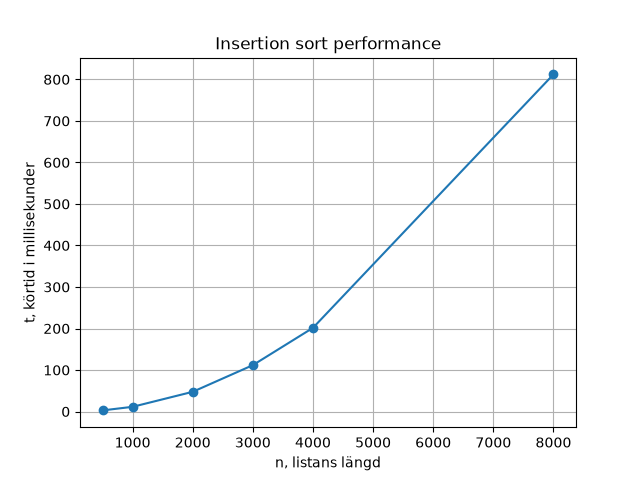

The data file committed next to this chart (first rows):
n, time_ms
500, 2.75
1000, 11.38
2000, 47.54
3000, 111.8
4000, 201.6
8000, 812.1
